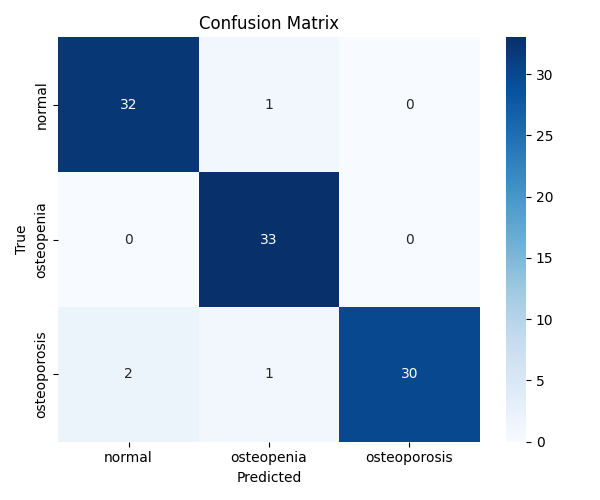

Values plotted in this chart, from the file beside it:
, normal, osteopenia, osteoporosis
normal, 32, 1, 0
osteopenia, 0, 33, 0
osteoporosis, 2, 1, 30
